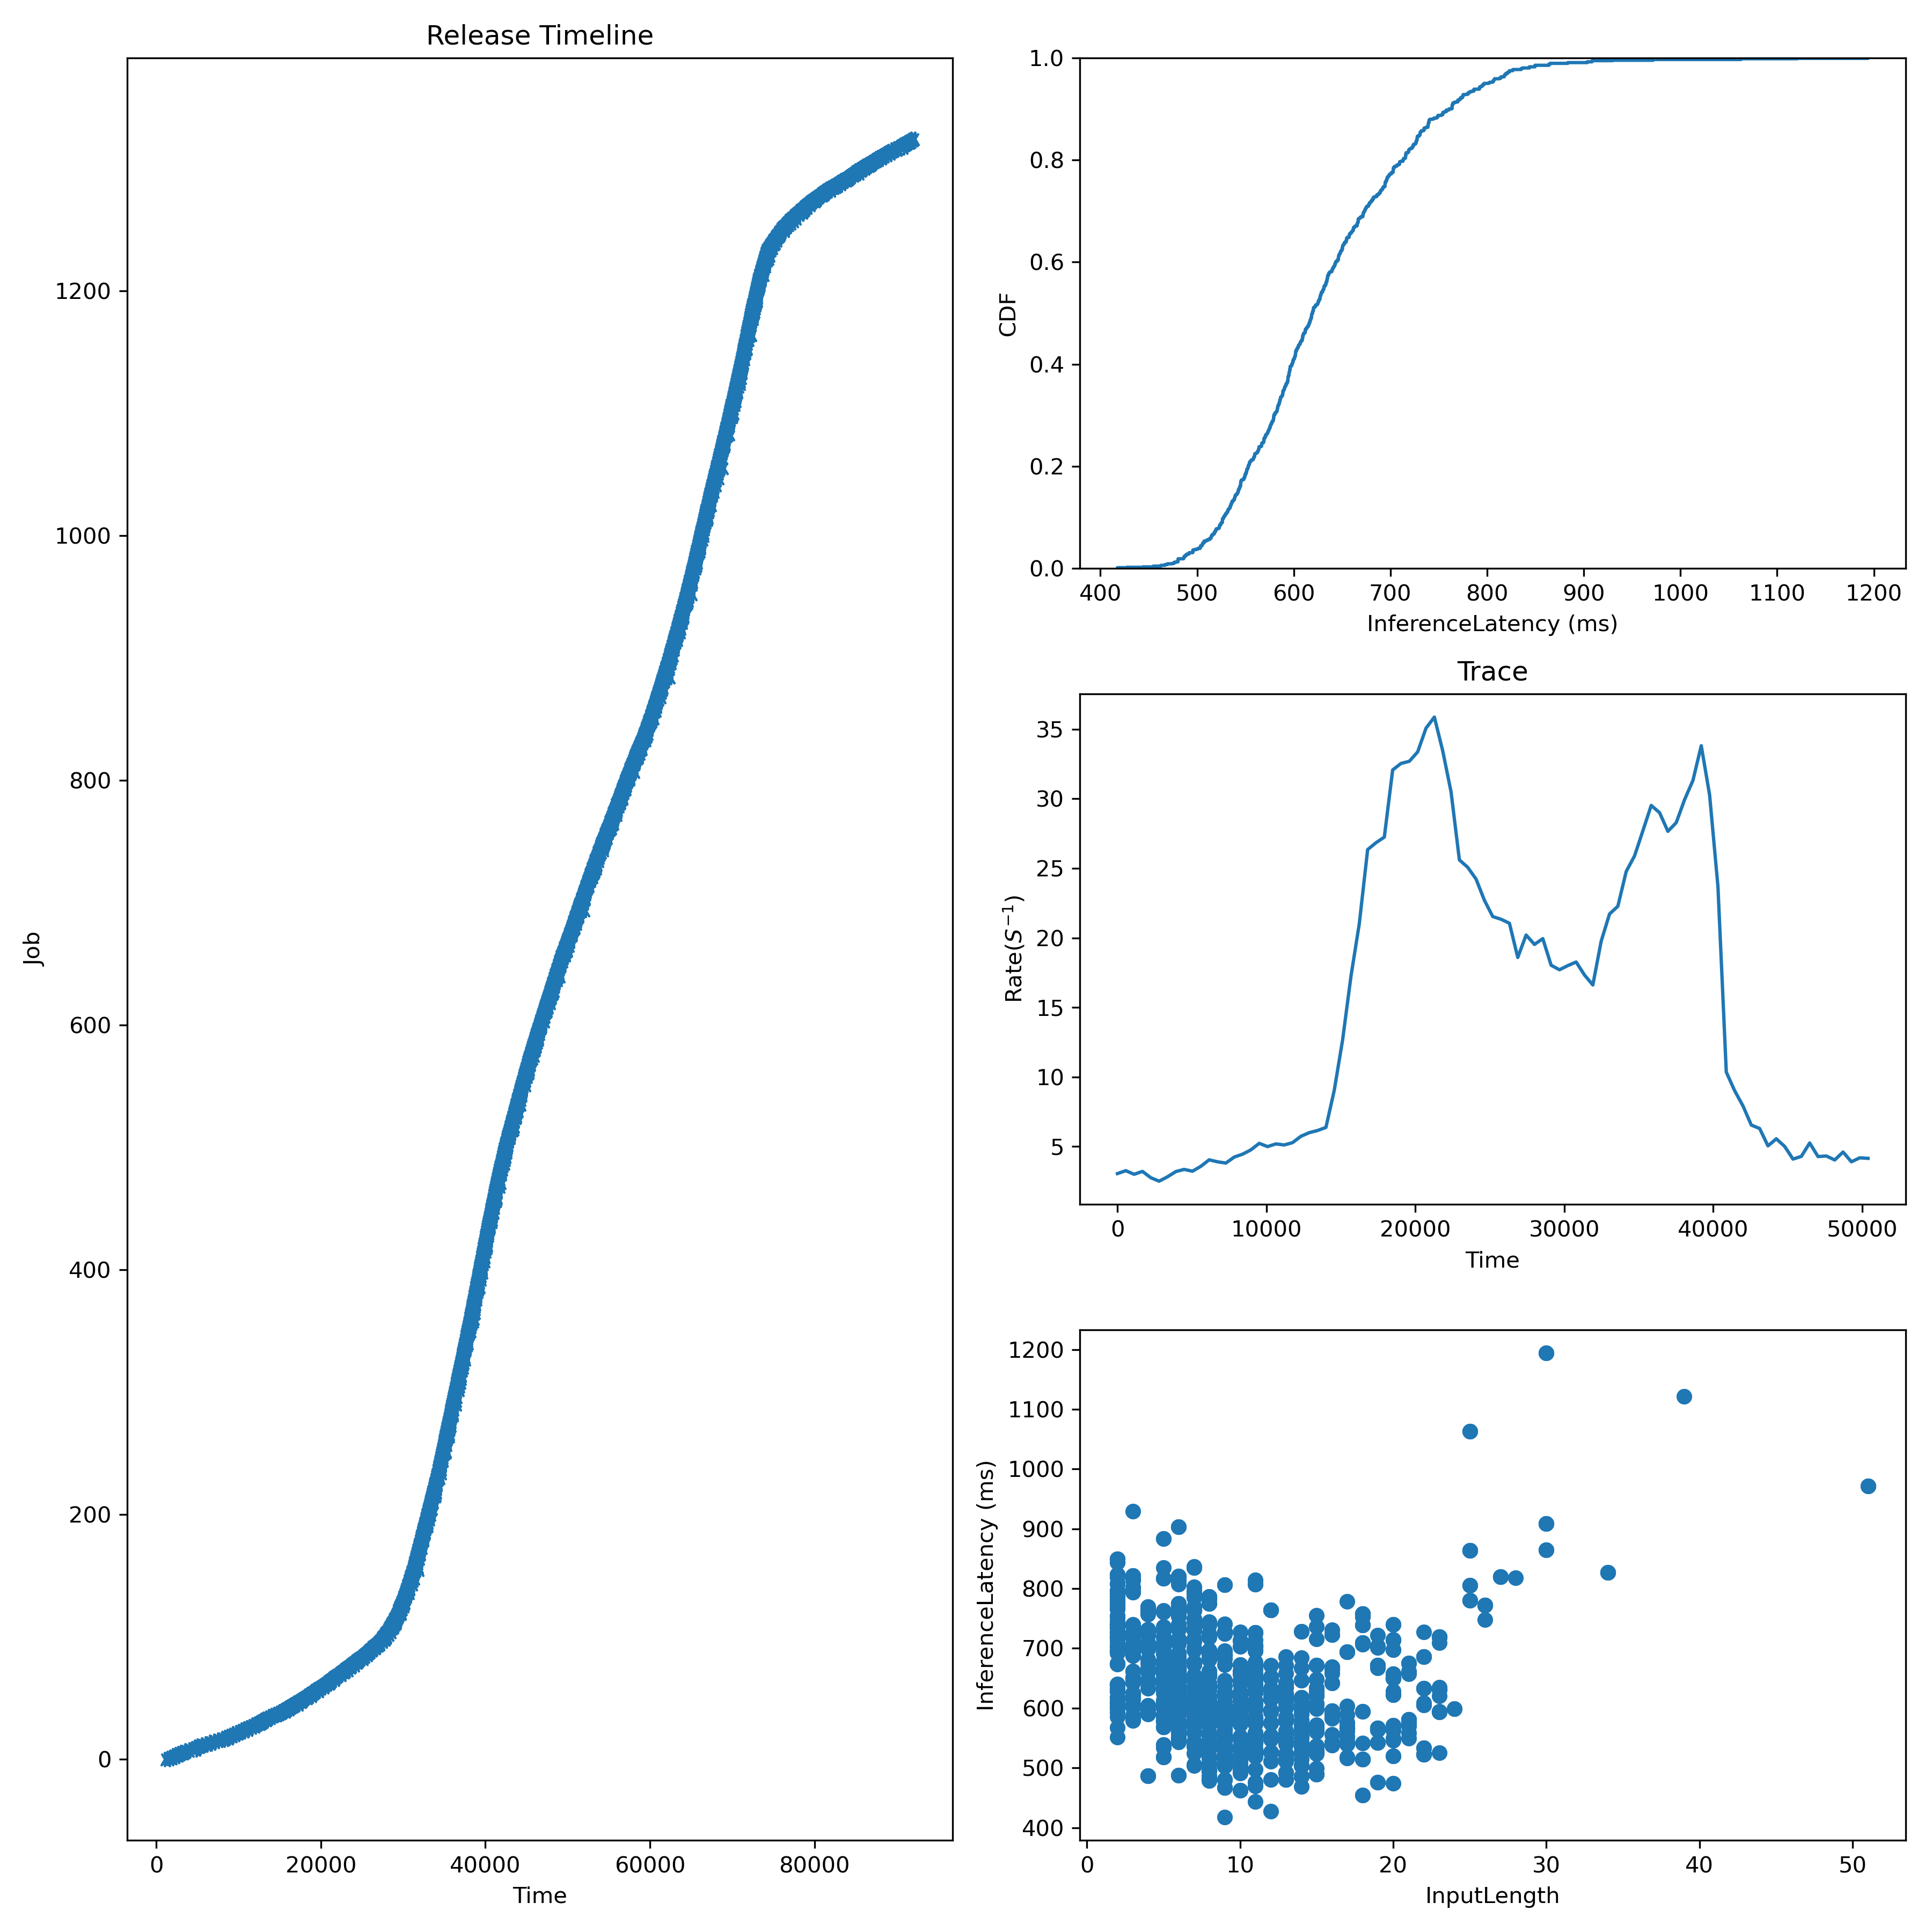

Data behind this chart, as committed beside it:
Idx, InputLen, InferenceLatency, InferenceLatencyP99, Admitted, Deadline
0, 5, 607.8, 883.5, 1000, 1300
1, 4, 661.3, 883.5, 1333, 1633
2, 3, 661.7, 883.5, 1667, 1967
3, 6, 682.5, 883.5, 2000, 2300
4, 6, 559.6, 883.5, 2333, 2633
5, 18, 706.7, 883.5, 2667, 2967
6, 6, 562.5, 883.5, 3000, 3300
7, 21, 571.5, 883.5, 3500, 3800
8, 2, 849.5, 883.5, 4000, 4300
9, 5, 612.1, 883.5, 4333, 4633
10, 23, 631.2, 883.5, 4667, 4967
11, 15, 499, 883.5, 5000, 5300
12, 5, 678.3, 883.5, 5500, 5800
13, 23, 718.9, 883.5, 6000, 6300
14, 11, 651.9, 883.5, 6500, 6800
15, 9, 515.1, 883.5, 7000, 7300
16, 6, 769.8, 883.5, 7500, 7800
17, 2, 843.7, 883.5, 8000, 8300
18, 9, 583.5, 883.5, 8333, 8633
19, 9, 604.2, 883.5, 8667, 8967
20, 3, 615.3, 883.5, 9000, 9300
21, 5, 691.9, 883.5, 9333, 9633
22, 7, 615, 883.5, 9667, 9967
23, 6, 754.2, 883.5, 10000, 10300
24, 5, 883.5, 883.5, 10333, 10633
25, 9, 527.7, 883.5, 10667, 10967
26, 13, 624.3, 883.5, 11000, 11300
27, 14, 727.9, 883.5, 11333, 11633
28, 23, 594.5, 883.5, 11667, 11967
29, 20, 713.5, 883.5, 12000, 12300
30, 3, 647.8, 883.5, 12250, 12550
31, 8, 555.9, 883.5, 12500, 12800
32, 2, 695.4, 883.5, 12750, 13050
33, 8, 584.8, 883.5, 13000, 13300
34, 10, 590.2, 883.5, 13333, 13633
35, 10, 551.5, 883.5, 13667, 13967
36, 2, 692.5, 883.5, 14000, 14300
37, 11, 646.5, 883.5, 14333, 14633
38, 10, 603, 883.5, 14667, 14967
39, 7, 769.6, 883.5, 15000, 15300
40, 4, 646.2, 883.5, 15250, 15550
41, 20, 740, 883.5, 15500, 15800
42, 8, 654.2, 883.5, 15750, 16050
43, 20, 649.9, 883.5, 16000, 16300
44, 11, 529.3, 883.5, 16250, 16550
45, 3, 821.9, 883.5, 16500, 16800
46, 7, 595.9, 883.5, 16750, 17050
47, 5, 694.6, 883.5, 17000, 17300
48, 13, 616.7, 883.5, 17250, 17550
49, 6, 488, 883.5, 17500, 17800
50, 3, 689.9, 883.5, 17750, 18050
51, 17, 570.4, 883.5, 18000, 18300
52, 6, 769.8, 883.5, 18200, 18500
53, 20, 622.4, 883.5, 18400, 18700
54, 6, 637.3, 883.5, 18600, 18900
55, 14, 543.5, 883.5, 18800, 19100
56, 11, 807.1, 883.5, 19000, 19300
57, 9, 578.7, 883.5, 19250, 19550
58, 12, 595.4, 883.5, 19500, 19800
59, 2, 718.1, 883.5, 19750, 20050
... 1,265 more rows
